Run: headless pygame with SDL's dummy video driver; simulated clock (each Clock.tick advances the game by its frame time, no real sleeping); random seed 0; keys injected as events and as key.get_pressed() state; mouse plan: one left click at the window centre at the start of phase 2, then a move to the lower-right quarter at the start of phase 3.
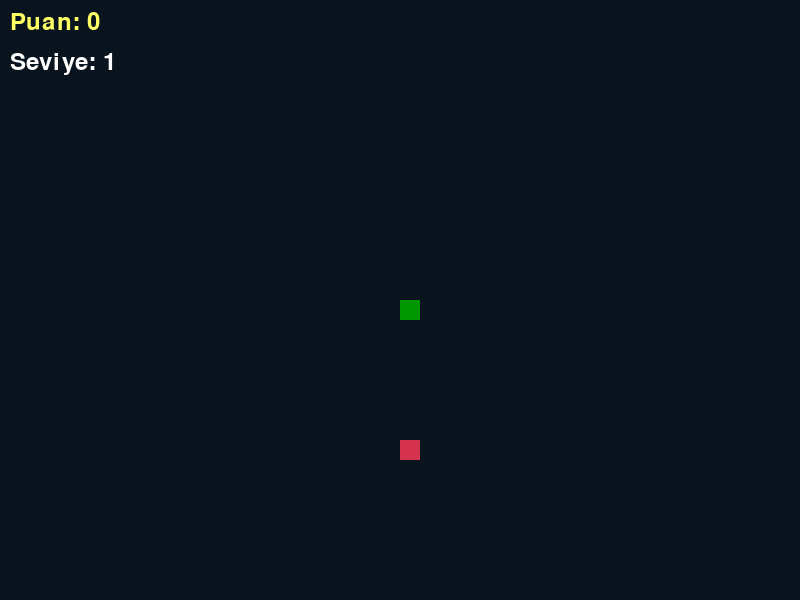
Frame 1 of 4 · flips 1–60 · no input
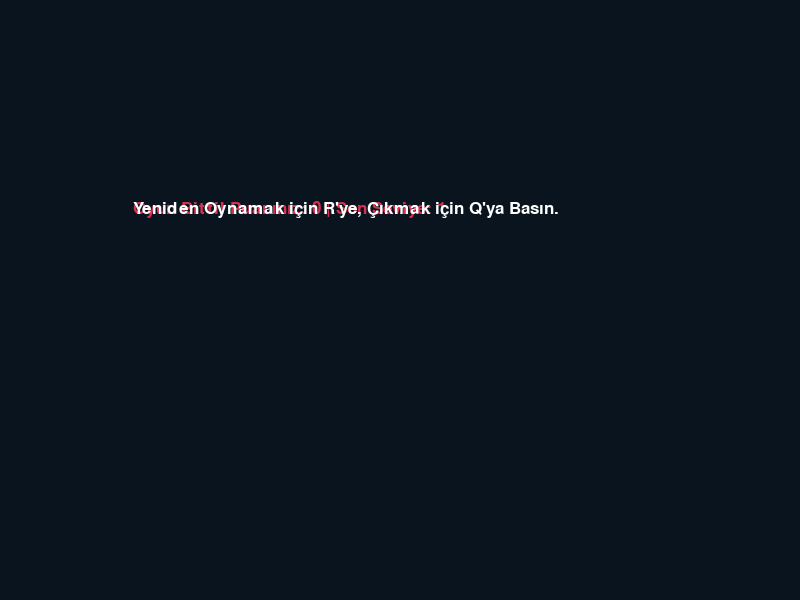
Frame 2 of 4 · flips 61–180 · clicked the window centre · tapped SPACE, RETURN · held RIGHT (→), D
Frame 3 of 4 · flips 181–300 · moved the mouse to the lower-right quarter · held DOWN (↓), S · screen unchanged from frame 2, image omitted
Frame 4 of 4 · flips 301–420 · held LEFT (←), A, UP (↑), W · screen unchanged from frame 3, image omitted

The pygame program that drew these frames:

# Yılan Oyunu - Pygame ile Geliştirildi
# Seviye Sistemi, Hız Artışı, Bomba Engeli ve MOBİL SWIPE Kontrolleri Eklendi.

import pygame
import time
import random

# Pygame'i başlat
pygame.init()

# --- Oyun Ayarları ---
GENISLIK = 800
YUKSEKLIK = 600
EKRAN = pygame.display.set_mode((GENISLIK, YUKSEKLIK))
pygame.display.set_caption("Yılan Oyunu - Mobil Uyumlu")

# --- Renkler (RGB) ---
SIYAH = (0, 0, 0)
BEYAZ = (255, 255, 255)
KIRMIZI = (213, 50, 80)     # Yiyecek
KOYU_YESIL = (0, 150, 0)    # Yılan
BOMBA_RENGI = (255, 255, 0) # Bomba (Sarı)
ARKA_PLAN = (10, 20, 30)    # Koyu Arka Plan
SKOR_RENGI = (255, 255, 100)
SWIPE_ESIK_DEGERI = 20 # Swipe (kaydırma) olarak algılanması için minimum hareket pikseli

# Yılan ve Yiyecek boyutları
YILAN_BLOK_BOYUTU = 20
BASLANGIC_HIZI = 15

# Fontlar
FONT_STIL = pygame.font.SysFont("bahnschrift", 25)
SKOR_FONTU = pygame.font.SysFont("comicsansms", 35)

# Oyun Hızı Kontrolü
SAAT = pygame.time.Clock()

def puan_goster(skor, seviye):
    """Skoru ve Seviyeyi ekranın sol üst köşesine yazar."""
    puan_text = SKOR_FONTU.render("Puan: " + str(skor), True, SKOR_RENGI)
    seviye_text = SKOR_FONTU.render("Seviye: " + str(seviye), True, BEYAZ)
    
    EKRAN.blit(puan_text, [10, 10])
    EKRAN.blit(seviye_text, [10, 50])

def yilanimizi_ciz(yilan_liste):
    """Yılanın tüm parçalarını ekrana çizer."""
    for x in yilan_liste:
        pygame.draw.rect(EKRAN, KOYU_YESIL, [x[0], x[1], YILAN_BLOK_BOYUTU, YILAN_BLOK_BOYUTU])

def bomba_ciz(bombalar):
    """Tüm bombaları ekrana çizer."""
    for b in bombalar:
        pygame.draw.circle(EKRAN, BOMBA_RENGI, (b[0] + YILAN_BLOK_BOYUTU // 2, b[1] + YILAN_BLOK_BOYUTU // 2), YILAN_BLOK_BOYUTU // 2)

def mesaj_goster(msg, renk):
    """Oyun bitiminde mesajı ekranda ortalar."""
    mesaj = FONT_STIL.render(msg, True, renk)
    # Mesajı ekranın ortasına konumlandırır
    EKRAN.blit(mesaj, [GENISLIK / 6, YUKSEKLIK / 3])

def rastgele_pozisyon_uret(engellenen_alanlar):
    """Yiyecek veya bomba için, yılanın veya diğer engellerin olmadığı rastgele bir pozisyon üretir."""
    while True:
        pos_x = round(random.randrange(0, GENISLIK - YILAN_BLOK_BOYUTU) / YILAN_BLOK_BOYUTU) * YILAN_BLOK_BOYUTU
        pos_y = round(random.randrange(0, YUKSEKLIK - YILAN_BLOK_BOYUTU) / YILAN_BLOK_BOYUTU) * YILAN_BLOK_BOYUTU
        yeni_pozisyon = [pos_x, pos_y]
        
        # Üretilen pozisyonun engellenen alanlarda (yılan, diğer bombalar) olup olmadığını kontrol et
        if yeni_pozisyon not in engellenen_alanlar:
            return pos_x, pos_y

def oyun_dongusu():
    """Oyunun ana döngüsü."""
    oyun_bitti = False
    oyun_kapanisi = False
    
    # --- Seviye ve Hız Ayarları ---
    seviye = 1
    yilan_hizi = BASLANGIC_HIZI
    hedef_puan = 15 
    bomba_sayisi = 0 

    # Yılanın başlangıç pozisyonu
    x1 = GENISLIK / 2
    y1 = YUKSEKLIK / 2

    # Yılanın başlangıçtaki hareket değişikliği (hız)
    x1_degisiklik = 0
    y1_degisiklik = 0

    # Yılan listesi ve uzunluğu
    yilan_liste = []
    yilan_uzunlugu = 1

    # Bomba pozisyon listesi
    bombalar = []

    # Swipe başlangıç pozisyonu (Touch/Fare Başlangıcı)
    swipe_start_pos = None

    # İlk yiyecek pozisyonu 
    yiyecekx, yiyeceky = rastgele_pozisyon_uret(yilan_liste)
    
    # --- Ana Oyun Döngüsü ---
    while not oyun_bitti:

        # --- Oyun Bitti Ekranı ---
        while oyun_kapanisi == True:
            EKRAN.fill(ARKA_PLAN)
            
            final_skor = yilan_uzunlugu - 1
            mesaj_goster(f"Oyun Bitti! Puanınız: {final_skor} | Son Seviye: {seviye}", KIRMIZI) # KIRMISI düzeltildi -> KIRMIZI
            mesaj_goster("Yeniden Oynamak için R'ye, Çıkmak için Q'ya Basın.", BEYAZ)
            pygame.display.update()

            for event in pygame.event.get():
                if event.type == pygame.KEYDOWN:
                    if event.key == pygame.K_q:
                        oyun_bitti = True
                        oyun_kapanisi = False
                    if event.key == pygame.K_r:
                        oyun_dongusu() 
                if event.type == pygame.QUIT:
                    oyun_bitti = True
                    oyun_kapanisi = False

        # --- Kontrol ve Hareket ---
        for event in pygame.event.get():
            if event.type == pygame.QUIT:
                oyun_bitti = True
            
            # 1. KLAVYE KONTROLLERİ (Masaüstü için)
            if event.type == pygame.KEYDOWN:
                # Hareket yönünün tersine gitmeyi engelle
                if event.key == pygame.K_LEFT and x1_degisiklik == 0:
                    x1_degisiklik = -YILAN_BLOK_BOYUTU
                    y1_degisiklik = 0
                elif event.key == pygame.K_RIGHT and x1_degisiklik == 0:
                    x1_degisiklik = YILAN_BLOK_BOYUTU
                    y1_degisiklik = 0
                elif event.key == pygame.K_UP and y1_degisiklik == 0:
                    y1_degisiklik = -YILAN_BLOK_BOYUTU
                    x1_degisiklik = 0
                elif event.key == pygame.K_DOWN and y1_degisiklik == 0:
                    y1_degisiklik = YILAN_BLOK_BOYUTU
                    x1_degisiklik = 0

            # 2. DOKUNMATİK/SWIPE KONTROLLERİ (Mobil Uyumluluk İçin)
            if event.type == pygame.MOUSEBUTTONDOWN:
                # Sürükleme (Swipe) başlangıç pozisyonunu kaydet
                swipe_start_pos = event.pos

            elif event.type == pygame.MOUSEBUTTONUP and swipe_start_pos:
                swipe_end_pos = event.pos
                dx = swipe_end_pos[0] - swipe_start_pos[0]
                dy = swipe_end_pos[1] - swipe_start_pos[1]
                
                if abs(dx) > SWIPE_ESIK_DEGERI or abs(dy) > SWIPE_ESIK_DEGERI:
                    
                    # Yatay mı dikey mi?
                    if abs(dx) > abs(dy): # Yatay hareket (Sağ/Sol)
                        # Sadece mevcut yönün tersi değilse yön değiştir
                        if dx > 0 and x1_degisiklik <= 0:
                            x1_degisiklik = YILAN_BLOK_BOYUTU
                            y1_degisiklik = 0
                        elif dx < 0 and x1_degisiklik >= 0:
                            x1_degisiklik = -YILAN_BLOK_BOYUTU
                            y1_degisiklik = 0
                    
                    else: # Dikey hareket (Yukarı/Aşağı)
                         # Sadece mevcut yönün tersi değilse yön değiştir
                        if dy > 0 and y1_degisiklik <= 0:
                            y1_degisiklik = YILAN_BLOK_BOYUTU
                            x1_degisiklik = 0
                        elif dy < 0 and y1_degisiklik >= 0:
                            y1_degisiklik = -YILAN_BLOK_BOYUTU
                            x1_degisiklik = 0
                
                swipe_start_pos = None # Swipe işlemini sıfırla
            

        # Duvarlara çarpma kontrolü
        if x1 >= GENISLIK or x1 < 0 or y1 >= YUKSEKLIK or y1 < 0:
            oyun_kapanisi = True

        # Yeni pozisyonu hesapla
        x1 += x1_degisiklik
        y1 += y1_degisiklik
        
        # --- Çizim ve Güncelleme ---
        EKRAN.fill(ARKA_PLAN)
        
        # Yiyeceği çiz
        pygame.draw.rect(EKRAN, KIRMIZI, [yiyecekx, yiyeceky, YILAN_BLOK_BOYUTU, YILAN_BLOK_BOYUTU])
        
        # Bombaları çiz
        if seviye >= 2:
            bomba_ciz(bombalar)
        
        # Yılanın yeni baş pozisyonunu listeye ekle
        yilan_basi = [x1, y1]
        yilan_liste.append(yilan_basi)
        
        # Yılanın uzunluğunu koru (kuyruk silinir)
        if len(yilan_liste) > yilan_uzunlugu:
            del yilan_liste[0]

        # --- Çarpışma Kontrolleri ---
        
        # 1. Kendine çarpma kontrolü
        for x in yilan_liste[:-1]:
            if x == yilan_basi:
                oyun_kapanisi = True
        
        # 2. Bombalara çarpma kontrolü (2. seviyeden itibaren)
        if seviye >= 2:
            for b in bombalar:
                if b == yilan_basi:
                    oyun_kapanisi = True # Bomba çarptı, oyun bitti!

        # Yılanı çiz
        yilanimizi_ciz(yilan_liste)
        
        # Puanı ve Seviyeyi göster
        skor = yilan_uzunlugu - 1
        puan_goster(skor, seviye)
        
        # Ekranı güncelle
        pygame.display.update()

        # --- Yiyecek Yeme Kontrolü ---
        if x1 == yiyecekx and y1 == yiyeceky:
            
            # 1. Yılanı uzat
            yilan_uzunlugu += 1 

            # 2. Seviye Kontrolü (15 puana ulaşıldı mı?)
            if skor + 1 >= hedef_puan and seviye == 1:
                seviye += 1
                yilan_hizi += 5 # Hızı artır
                bomba_sayisi = 4 # 2. Seviyede 4 bomba ekle
                
                # Oyuncuya seviye atladığını bildir
                for _ in range(3): 
                    EKRAN.fill(ARKA_PLAN)
                    mesaj = SKOR_FONTU.render("SEVİYE 2 BAŞLADI! BOMBALARA DİKKAT!", True, SKOR_RENGI) 
                    EKRAN.blit(mesaj, [GENISLIK/2 - mesaj.get_width()/2, YUKSEKLIK/2 - mesaj.get_height()/2])
                    pygame.display.update()
                    time.sleep(1) 
            
            # 3. Yeni Bomba ve Yiyecek Pozisyonları
            
            # Engellenen alanları (yılan gövdesi + bombalar) topla
            engellenen_alanlar = yilan_liste + bombalar 
            
            # Yeni yiyecek pozisyonu oluştur
            yiyecekx, yiyeceky = rastgele_pozisyon_uret(engellenen_alanlar)

            # Bombaları yeniden konumlandır (Sadece seviye 2 ve sonrası için)
            if seviye >= 2:
                bombalar = [] 
                for _ in range(bomba_sayisi):
                    # Yeni bomba pozisyonu oluştur
                    bomba_x, bomba_y = rastgele_pozisyon_uret(engellenen_alanlar + [[yiyecekx, yiyeceky]]) 
                    bombalar.append([bomba_x, bomba_y])
                    # Yeni bombanın yılanı veya yiyeceği engellememesi için engellenen listeyi güncelle
                    engellenen_alanlar.append([bomba_x, bomba_y]) 
            
        # Oyun hızını ayarla
        SAAT.tick(yilan_hizi)

    # Pygame'den çık
    pygame.quit()
    quit()

# Oyun döngüsünü başlat
oyun_dongusu()
